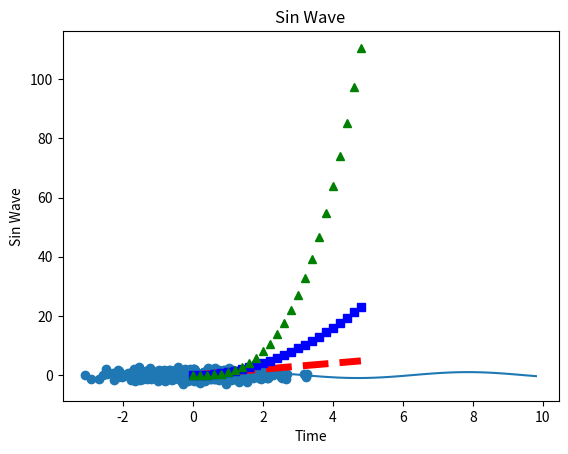

This chart was generated by the following Python code:
#Python Coding Basics – Part 3
"# For Loops"

"# Iterating over a sequence (list, tuple, dictionary, set, string)"

"# Executed once for each item in the list"



my_list = [1, 2,4, 3]

for i in my_list:

    print(i)



for i in my_list:

    print("Hello thaakkaa")

    print(i)



my_list = ["apple", "peach","malt", "pear", "plum"]

for i in my_list:

    print(i)



for i in "apples":

    print(i)



for element in my_list:

    print(element)



for i, element in enumerate(my_list):

    print(i, element)



"# Break a Loop / Continue"

"# break()"

"# continue()"



my_list = ["apple", "peach", "pear", "plum"]

for i in my_list:

    print(i)

    if i == "pear":

        break



"# Range"

"# Generates a list of numbers to iterate over with for loops"

"# range(0,10) generates integers from 0 up to, but not including 10"



for i in range(16):

    if i % 2 == 0:

        continue

    print(i)



for i in range(6):

    print(i)



"# While Loop"

"# To execute a set of statements as long as some coditions hold true"



i = 0

while i <= 10:    

    print(i)

    i += 1



i = 0
while True:

    print(i)

    i = i + 1

    if i >= 10:

        break



"# Nested Loop" "# Loop that exists inside the body of another loop"

"# Function"

"# A block of code that can run whenever it is called"

"# Data or arguments can be passed to the function or returned from the function"



def square(x):

    return x ** 2

    print(square(6))



"# Built-in Functions"



my_list_1 = [2, 4, 6]

my_list_2 = [3, 6, 9]

for i, j in zip(my_list_1, my_list_2):

    print(i + j)



"# Lambda Expression"

"# Create small anonymous functions (no name)"

"# Use with filter(), map(), and reduce()"

"# Many number of arguments but only one expression"



def my_function_square(x):

    return x ** 2

print(my_function_square(9))



y = lambda x:x**2

print(y(3))



result = lambda x, y, z : x + y + z

print(result(1, 2, 3))



"# Map"

"# map() takes in a function and a list"

"# performs an operation on the entire list and returns a new list"



def summation(a,b):  

   return a + b


a = [1, 3, 5, 7, 9]

b = [2, 4, 6, 8, 10]



x = list(map(summation, a, b))



print(x)



my_list = [ 1, 2, 3, 4]

output_list = list(map( lambda x: x**2 , my_list))



print(output_list)



"# Filter"

"# Select elements within a list and apply the function to the selection"



my_list = [1, 2, 3, 4, 5]



output_list = list(filter( lambda x: (x % 2 == 0) , my_list))



print(output_list)



"# Numpy"

"# Linear algebra library"

"# Use for multidimensional arrays"



import numpy as np



my_list = [5, 3, 10]

print(my_list)



y = np.array(my_list)

print(y)

print(type(y))



matrix = np.array([[1, 2], [3, 4]])

print(matrix)



"# Built in Methods and Functions"



x = np.random.rand(3)

print(x)



x = np.random.randn(2)

print(x)



x = np.random.randint(1, 10)

print(x)



x = np.arange(1, 10, 2)

print(x)



x = np.eye(5)

print(x)



"# Shape, Length, and Type of Numpy Arrays"



my_list = [5, 3, 10]

print(my_list)



y = np.array(my_list)

print(y)

print(len(y))

print(y.shape)



y = np.array(my_list)

print(y)



matrix = np.array([[1, 2], [3, 4]])

print(matrix)

print(matrix.shape)

print(matrix.dtype)



y = np.array([1, 3, 5, 7])

print(y.reshape(2, 2))



"# Max and Min Values and their Index"


print(y.max())

print(y.min())

print(y.argmax())

print(y.argmin())



"# Mathematical Operations"



x = np.arange(1, 5)

print(x)



y = np.arange(1, 5)

z = x + y
print(z)



"# Element Slicing and Indexing"



x = np.random.randint(1,10, 10)

print(x)

print(x[0])

print(x[3])



matrix = np.random.randint(1,10, (5,5))

print(matrix)

print(matrix[2])



"# Matplotlib"



import matplotlib.pyplot as plt

import numpy as np

x = np.arange(1, 10, .2)

print(x)


y = np.sin(x)

print (y)


plt.plot(x, y)

plt.xlabel("Time")

plt.ylabel("Sin Wave")

plt.title("Sin Wave")



plt.show()

import random

X = np.random.randn(600)

Y = np.random.randn(600)



plt.scatter(X,Y)

plt.show()



import numpy as np

import matplotlib.pyplot as plt



t = np.arange(0., 5., 0.2)

plt.plot(t, t, 'r--', t, t**2, 'bs', t, t**3, 'g^', linewidth=5.0)

plt.show()